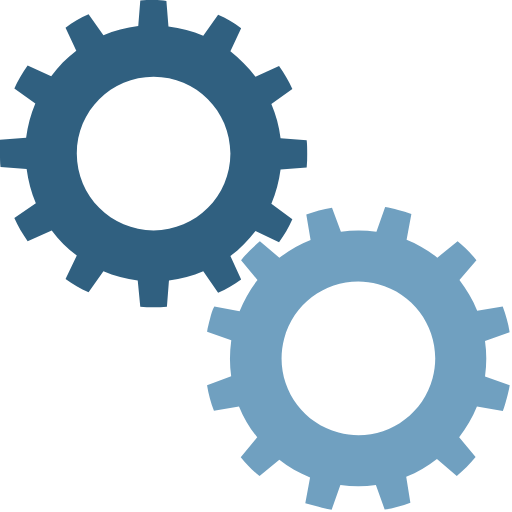
t = 0.00 s
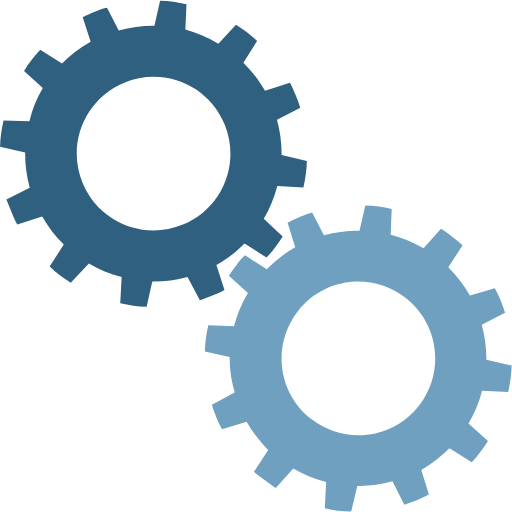
t = 0.25 s
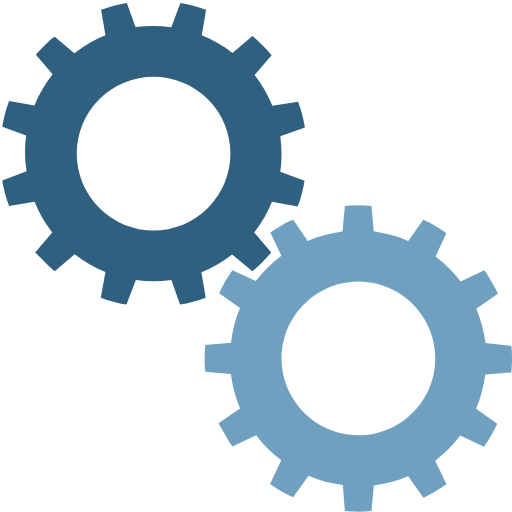
t = 0.50 s
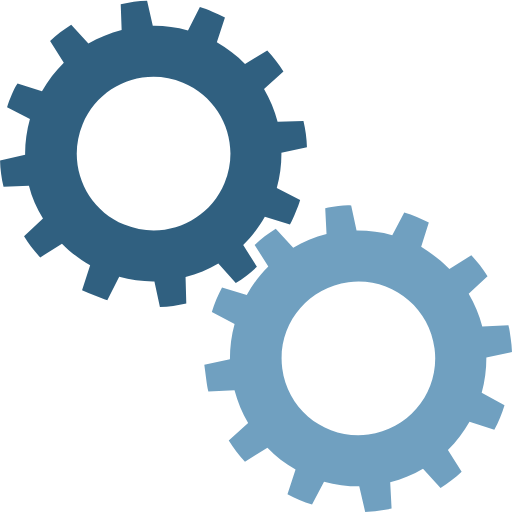
t = 0.75 s

The animated SVG that drew these frames (rendered in a browser with its animation timeline set to each time). Animation: 2 SMIL elements (animateTransform=2); one cycle of 1.00 s, repeats indefinitely.

<?xml version="1.0" encoding="utf-8"?><svg width='200px' height='200px' xmlns="http://www.w3.org/2000/svg" viewBox="0 0 100 100" preserveAspectRatio="xMidYMid" class="uil-gears"><rect x="0" y="0" width="100" height="100" fill="none" class="bk"></rect><g transform="translate(-20,-20)"><path d="M79.9,52.6C80,51.8,80,50.9,80,50s0-1.8-0.1-2.6l-5.1-0.4c-0.3-2.4-0.9-4.6-1.8-6.7l4.2-2.9c-0.7-1.6-1.6-3.1-2.6-4.5 L70,35c-1.4-1.9-3.1-3.5-4.9-4.9l2.2-4.6c-1.4-1-2.9-1.9-4.5-2.6L59.8,27c-2.1-0.9-4.4-1.5-6.7-1.8l-0.4-5.1C51.8,20,50.9,20,50,20 s-1.8,0-2.6,0.1l-0.4,5.1c-2.4,0.3-4.6,0.9-6.7,1.8l-2.9-4.1c-1.6,0.7-3.1,1.6-4.5,2.6l2.1,4.6c-1.9,1.4-3.5,3.1-5,4.9l-4.5-2.1 c-1,1.4-1.9,2.9-2.6,4.5l4.1,2.9c-0.9,2.1-1.5,4.4-1.8,6.8l-5,0.4C20,48.2,20,49.1,20,50s0,1.8,0.1,2.6l5,0.4 c0.3,2.4,0.9,4.7,1.8,6.8l-4.1,2.9c0.7,1.6,1.6,3.1,2.6,4.5l4.5-2.1c1.4,1.9,3.1,3.5,5,4.9l-2.1,4.6c1.4,1,2.9,1.9,4.5,2.6l2.9-4.1 c2.1,0.9,4.4,1.5,6.7,1.8l0.4,5.1C48.2,80,49.1,80,50,80s1.8,0,2.6-0.1l0.4-5.1c2.3-0.3,4.6-0.9,6.7-1.8l2.9,4.2 c1.6-0.7,3.1-1.6,4.5-2.6L65,69.9c1.9-1.4,3.5-3,4.9-4.9l4.6,2.2c1-1.4,1.9-2.9,2.6-4.5L73,59.8c0.9-2.1,1.5-4.4,1.8-6.7L79.9,52.6 z M50,65c-8.3,0-15-6.7-15-15c0-8.3,6.7-15,15-15s15,6.7,15,15C65,58.3,58.3,65,50,65z" fill="#306080"><animateTransform attributeName="transform" type="rotate" from="90 50 50" to="0 50 50" dur="1s" repeatCount="indefinite"></animateTransform></path></g><g transform="translate(20,20) rotate(15 50 50)"><path d="M79.9,52.6C80,51.8,80,50.9,80,50s0-1.8-0.1-2.6l-5.1-0.4c-0.3-2.4-0.9-4.6-1.8-6.7l4.2-2.9c-0.7-1.6-1.6-3.1-2.6-4.5 L70,35c-1.4-1.9-3.1-3.5-4.9-4.9l2.2-4.6c-1.4-1-2.9-1.9-4.5-2.6L59.8,27c-2.1-0.9-4.4-1.5-6.7-1.8l-0.4-5.1C51.8,20,50.9,20,50,20 s-1.8,0-2.6,0.1l-0.4,5.1c-2.4,0.3-4.6,0.9-6.7,1.8l-2.9-4.1c-1.6,0.7-3.1,1.6-4.5,2.6l2.1,4.6c-1.9,1.4-3.5,3.1-5,4.9l-4.5-2.1 c-1,1.4-1.9,2.9-2.6,4.5l4.1,2.9c-0.9,2.1-1.5,4.4-1.8,6.8l-5,0.4C20,48.2,20,49.1,20,50s0,1.8,0.1,2.6l5,0.4 c0.3,2.4,0.9,4.7,1.8,6.8l-4.1,2.9c0.7,1.6,1.6,3.1,2.6,4.5l4.5-2.1c1.4,1.9,3.1,3.5,5,4.9l-2.1,4.6c1.4,1,2.9,1.9,4.5,2.6l2.9-4.1 c2.1,0.9,4.4,1.5,6.7,1.8l0.4,5.1C48.2,80,49.1,80,50,80s1.8,0,2.6-0.1l0.4-5.1c2.3-0.3,4.6-0.9,6.7-1.8l2.9,4.2 c1.6-0.7,3.1-1.6,4.5-2.6L65,69.9c1.9-1.4,3.5-3,4.9-4.9l4.6,2.2c1-1.4,1.9-2.9,2.6-4.5L73,59.8c0.9-2.1,1.5-4.4,1.8-6.7L79.9,52.6 z M50,65c-8.3,0-15-6.7-15-15c0-8.3,6.7-15,15-15s15,6.7,15,15C65,58.3,58.3,65,50,65z" fill="#70a0c0"><animateTransform attributeName="transform" type="rotate" from="0 50 50" to="90 50 50" dur="1s" repeatCount="indefinite"></animateTransform></path></g></svg>